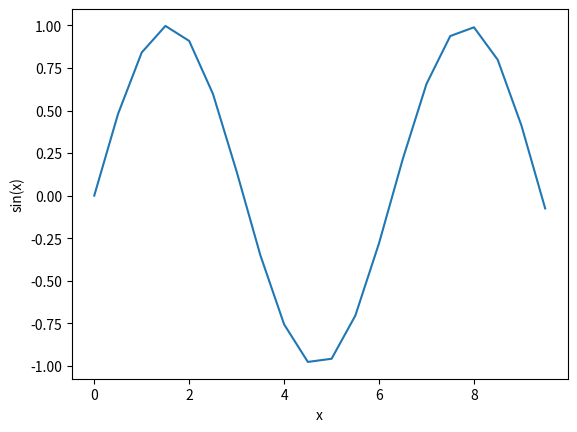

Python code for this plot:
import matplotlib.pyplot as plt
from numpy import sin

n = 20
x = [k*10/n for k in range(n)]
y = [sin(t) for t in x]

plt.clf()
plt.plot(x,y)
plt.xlabel('x')
plt.ylabel('sin(x)')
plt.show()
